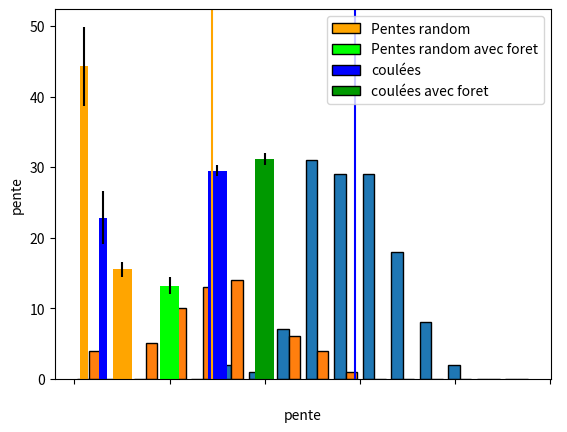

This figure's Python source:
import matplotlib.pyplot as plt
import numpy as np
from mpl_toolkits.mplot3d import Axes3D

#longueur coulée = f(d arbre , pente)
#nb coulée = f(d arbre , pente)
#d arbre = f(pente , alt max)

Data=[[1.0, 0.07650273224043716, 0.0, 0.21608040201005024, 29.11887775559068, 38.08291850418205, 662, 1188.457622528473, 1196, 1858], [1.0, 0.5625, 0.0, 0.4444444444444444, 31.207670224424803, 31.470817296759943, 316, 521.6204123498161, 1232, 1548], [1.0, 0.8431372549019608, 0.0, 0.5272727272727272, 32.079593255301745, 38.51302008188361, 799, 1274.7234707749706, 1108, 1907], [1.0, 0.6151685393258427, 0.7533875338753387, 0.7327080890973037, 24.283025105614527, 31.15286859882105, 427, 946.4476984724582, 1438, 1865], [0.007142857142857143, 0.0, 0.0, 0.0045871559633027525, 25.088479741161127, 36.780794881557455, 308, 657.8538933872748, 1824, 2132], [0.036585365853658534, 0.0, 0.0, 0.012, 23.54104098603282, 21.102457049228114, 310, 711.5569330737654, 1618, 1928], [0.0, 0.0, 0.0, 0.0, 30.565843916888422, 25.851846406333625, 206, 348.80137685032224, 1729, 1935], [0.0, 0.0, 0.0, 0.0, 36.36650517244682, 31.579719255900066, 246, 334.074989958095, 1739, 1985], [0.0, 0.0, 0.0, 0.0, 26.60604059315036, 41.94959291850707, 569, 1135.9675938559635, 1730, 2299], [0.0, 0.0, 0.0, 0.0, 39.43297772859761, 49.25837033738022, 340, 413.4373806768667, 1752, 2092], [0.0, 0.0, 0.0, 0.0, 33.53749545571398, 28.23359992999491, 197, 297.21175345360007, 1619, 1816], [0.0, 0.0, 0.15151515151515152, 0.08450704225352113, 25.806663235342718, 25.897374672163597, 386, 798.2424289270773, 1866, 2252], [0.0, 0.0, 0.0, 0.0, 26.433670120972575, 40.00335862554407, 711, 1430.1892997795348, 2699, 3410], [0.0, 0.0, 0.0, 0.0, 25.654691175350592, 24.234050960350825, 435, 905.6954121310987, 2802, 3237], [0.5384615384615384, 0.01606425702811245, 0.0, 0.04641775983854692, 26.833374526888345, 26.39578793240221, 1253, 2476.9322594243704, 1444, 2697], [0.2, 0.0, 0.0, 0.002066115702479339, 27.21519891637165, 28.310083468014632, 1341, 2607.6021235607905, 1730, 3071], [0.725, 0.028368794326241134, 0.0, 0.047042052744119746, 28.18692003889227, 32.55531169974958, 1528, 2851.2707274715412, 1453, 2981], [0.22809457579972184, 0.30656934306569344, 0.0, 0.18674698795180722, 25.03264073081631, 25.811485168167252, 927, 1985.0047330593095, 1470, 2397], [0.0, 0.0, 0.0, 0.0, 24.902669210668346, 17.408478498482545, 310, 667.7563719161053, 2109, 2419], [0.24154589371980675, 0.015345268542199489, 0.0, 0.06015037593984962, 26.520069038665167, 27.006522006831172, 1193, 2390.6904062067474, 1454, 2647], [0.0, 0.0, 0.0, 0.0, 25.307065343306764, 28.783177465023776, 886, 1873.7494269730248, 2307, 3193], [0.0, 0.0, 0.0, 0.0, 27.746537021478307, 46.174840111659165, 734, 1395.3091825523472, 2453, 3187], [0.10869565217391304, 0.07894736842105263, 0.0, 0.05701754385964912, 35.4192001307535, 40.95522288666176, 448, 629.9500669860529, 1698, 2146], [0.453125, 0.0, 0.0, 0.17261904761904762, 30.025565439292365, 32.197478929696786, 719, 1244.062247224729, 2178, 2897], [0.9333333333333333, 0.0, 0.0, 0.15155615696887687, 28.65200202059337, 32.423260233914036, 873, 1597.7432140874523, 2008, 2881], [1.0, 1.0, 0.7718120805369127, 0.8645418326693227, 25.935401980684162, 30.815857940595368, 773, 1589.4305343364192, 1687, 2460], [0.9607843137254902, 0.010416666666666666, 0.0, 0.096045197740113, 23.455973344864038, 23.486939716485903, 557, 1283.708902659274, 2024, 2581], [0.0, 0.0, 0.0, 0.0, 28.881828379039657, 36.539518344312604, 916, 1660.5756927323089, 2318, 3234], [0.9878542510121457, 0.12545454545454546, 0.0, 0.3351177730192719, 31.33664393887861, 36.74514646096158, 1102, 1809.8630259492893, 1747, 2849], [1.0, 0.17905405405405406, 0.0, 0.26727509778357234, 31.672658343395916, 36.68052029941769, 1273, 2063.3644014416764, 1692, 2965], [0.6674364896073903, 0.006472491909385114, 0.0, 0.2623985572587917, 32.83540253031886, 30.545460713953524, 1349, 2090.4004872831874, 1929, 3278], [0.9632352941176471, 0.0, 0.0, 0.1585956416464891, 28.75152040699126, 30.105118259152423, 1518, 2766.7745221541177, 1759, 3277], [1.0, 1.0, 1.0, 1.0, 27.327319557645712, 0, 298, 576.6895773893963, 1407, 1705], [1.0, 1.0, 1.0, 1.0, 25.8152051065823, 0, 227, 469.254209201097, 1526, 1753], [1.0, 1.0, 0.8914728682170543, 0.9828850855745721, 26.611432920489268, 0, 386, 770.4401627985894, 1619, 2005], [0.8007736943907157, 0.021897810218978103, 0.0, 0.2484186313973548, 24.441913671183837, 0, 512, 1126.5065271875685, 1648, 2160], [1.0, 0.3333333333333333, 0.004975124378109453, 0.34054054054054056, 36.982329845182726, 0, 445, 590.9140244013871, 1497, 1942], [1.0, 1.0, 1.0, 1.0, 24.19515966363186, 23.216022359178435, 511, 1137.2835169805332, 1129, 1640], [1.0, 0.6368159203980099, 0.39444444444444443, 0.6367265469061876, 21.422266393762616, 25.24032071241702, 477, 1215.769554916826, 1443, 1920], [1.0, 0.8695652173913043, 0.02054794520547945, 0.1797752808988764, 29.02402458194629, 34.93961698108566, 567, 1021.8843233189739, 1256, 1823], [0.7887323943661971, 1.0, 1.0, 0.9044585987261147, 32.2758942875134, 39.38607057832354, 509, 805.9088788803509, 1176, 1685], [1.0, 1.0, 1.0, 1.0, 31.58125447477177, 33.751182654667495, 489, 795.441165179226, 1181, 1670], [0.8378378378378378, 1.0, 1.0, 0.9285714285714286, 32.11798207008815, 40.58206146275069, 579, 922.3619001361305, 1184, 1763], [0.03773584905660377, 0.19736842105263158, 0.0, 0.09444444444444444, 26.815395055402444, 37.87214818399684, 372, 735.9434080799755, 1182, 1554], [1.0, 0.6, 0.5955056179775281, 0.6770186335403726, 23.608989709881502, 22.99874811401482, 520, 1189.724119647595, 1234, 1754], [0.9375, 1.0, 1.0, 0.9761904761904762, 31.689203396158852, 33.07013665253593, 537, 869.8436804354059, 1195, 1732], [0.9259259259259259, 1.0, 1.0, 0.9577464788732394, 33.856944835497984, 41.560797513471556, 369, 550.0222979037253, 1214, 1583], [0.0, 0.024734982332155476, 0.0, 0.009446693657219974, 30.165641777613367, 32.736983289457065, 955, 1643.1199157978149, 1703, 2658], [0.343804537521815, 0.0, 0.0, 0.11257142857142857, 25.454477071857315, 28.175551344533154, 1550, 3256.2982929862283, 1698, 3248], [0.0, 0.0, 0.0, 0.0, 33.900402126135205, 43.47672061581084, 1258, 1872.0731170432598, 2326, 3584], [0.0, 0.0, 0.0, 0.0, 26.2369858448712, 28.79360106450345, 1027, 2083.7430181628797, 2223, 3250], [0.0, 0.0, 0.0, 0.0, 32.33081071461093, 33.40519174793148, 485, 766.2815031170927, 2286, 2771], [0.0, 0.0, 0.0, 0.0, 26.715002574086558, 14.421673347561565, 618, 1227.9551110328453, 2416, 3034], [0.0, 0.0, 0.0, 0.0, 29.032115648205416, 38.85750688412876, 515, 927.8576635453549, 2896, 3411], [0.0, 0.0, 0.0, 0.0, 30.080833038001785, 32.62146130611792, 1489, 2570.6413890276917, 1629, 3118], [0.0, 0.0, 0.0, 0.0, 28.935559470644733, 24.461759057058057, 580, 1049.1287190645874, 2269, 2849], [1.0, 1.0, 0.8125, 0.9338235294117647, 18.533719253960488, 15.393321512040608, 284, 847.1293954316025, 1790, 2074], [1.0, 0.6031746031746031, 1.0, 0.8922413793103449, 26.631935585370233, 28.869875059737826, 455, 907.3504563025957, 1575, 2030], [0.0, 0.0, 0.0, 0.0, 31.406134236065984, 37.62657995525258, 319, 522.4800995364327, 2633, 2952], [0.0, 0.0, 0.0, 0.0, 32.97971634076483, 27.021589531306937, 356, 548.6170289486705, 1712, 2068], [0.0, 0.0, 0.0, 0.0, 27.274810784760458, 33.73856708483356, 760, 1474.0627196039925, 2707, 3467], [1.0, 1.0, 1.0, 1.0, 30.862870399019446, 30.38281935556207, 392, 655.9485528472012, 1432, 1824], [1.0, 1.0, 1.0, 1.0, 30.34103173306091, 23.483018097405726, 339, 579.1764055676572, 1551, 1890], [1.0, 1.0, 1.0, 1.0, 27.473320928720884, 35.064604809956855, 371, 713.4953291532424, 1369, 1740], [1.0, 1.0, 1.0, 1.0, 29.90426351785165, 28.177590777933926, 295, 512.9323947675082, 1331, 1626], [1.0, 1.0, 1.0, 1.0, 35.15977703056434, 51.92795850944911, 313, 444.3677446110143, 1424, 1737], [0.08139534883720931, 1.0, 1.0, 0.38996138996138996, 26.646718202296093, 36.14264976729825, 367, 731.391900376117, 1508, 1875], [0.875, 1.0, 1.0, 0.9230769230769231, 27.276347768283056, 44.30688263009215, 215, 416.9771226090822, 1508, 1723], [1.0, 1.0, 1.0, 1.0, 34.444790202356685, 36.91323997716482, 312, 454.9012461648871, 1245, 1557], [1.0, 1.0, 1.0, 1.0, 30.78203509913385, 34.00676859297707, 350, 587.5492423807652, 1183, 1533], [1.0, 1.0, 1.0, 1.0, 29.907146334214463, 34.443377392633444, 511, 888.399800737495, 1043, 1554], [1.0, 1.0, 1.0, 1.0, 34.444790202356685, 36.91323997716482, 312, 454.9012461648871, 1245, 1557], [0.7391304347826086, 0.2421875, 0.0, 0.16308040770101925, 22.1265226268154, 25.51745211515837, 484, 1190.3671948456074, 1802, 2286], [0.0, 0.0, 0.0196078431372549, 0.006430868167202572, 22.54643678685163, 22.563620141752196, 298, 717.7896499253669, 1901, 2199], [0.0, 0.2012779552715655, 0.8424657534246576, 0.23876765083440307, 26.33396505185897, 20.73981644847759, 319, 644.4853244813406, 2165, 2484], [0.0, 0.2138728323699422, 0.25757575757575757, 0.1377551020408163, 24.976650884947343, 22.128506163376205, 324, 695.560147336711, 2169, 2493], [0.0, 0.0, 0.0, 0.0, 17.490236785668074, 20.329804408774844, 205, 650.5634573778522, 2164, 2369], [1.0, 1.0, 1.0, 1.0, 31.701433647153674, 38.38184769940293, 764, 1236.9521888806958, 1091, 1855], [1.0, 1.0, 1.0, 1.0, 28.30155631650655, 37.11989307881738, 780, 1448.5229432981293, 1060, 1840], [1.0, 1.0, 0.9512317747611865, 0.9858104154476302, 27.245309399857355, 22.738922430213655, 1314, 2551.801842726056, 1097, 2411], [1.0, 1.0, 1.0, 1.0, 38.351571505732295, 43.94795404413086, 470, 594.0231608680587, 1423, 1893], [0.9696428571428571, 1.0, 1.0, 0.9822916666666667, 33.31873687189899, 37.826730714980215, 1134, 1725.1203351497804, 1044, 2178], [0.003484320557491289, 0.0, 0.0, 0.0021551724137931034, 32.38603801546554, 37.36457767276067, 357, 562.8451032805661, 1737, 2094], [1.0, 0.8823529411764706, 0.578125, 0.7586206896551724, 31.78217130052596, 32.19373129533759, 702, 1132.9971461509986, 1241, 1943], [0.780373831775701, 0.13414634146341464, 0.0, 0.25, 31.106946715477928, 32.16801502112253, 1208, 2001.9756521357237, 1140, 2348], [0.7532467532467533, 0.3954022988505747, 0.0, 0.24552429667519182, 31.53120973916093, 33.52863407795965, 977, 1592.371470183961, 1119, 2096], [1.0, 0.9195402298850575, 0.3137254901960784, 0.7915632754342432, 29.390257551216692, 38.962371654324485, 514, 912.5658281887391, 1614, 2128], [0.6712328767123288, 0.0, 0.0, 0.33793103448275863, 33.10505175498738, 44.05124350274924, 655, 1004.5743490905553, 1509, 2164], [0.811965811965812, 0.2847222222222222, 0.0, 0.4236760124610592, 40.836153858343536, 43.2363097856482, 647, 748.6012084999653, 1621, 2268], [0.5675675675675675, 1.0, 1.0, 0.896774193548387, 37.782704098618304, 36.12892961080731, 422, 544.3783663325256, 1106, 1528], [0.0, 0.0, 0.0, 0.0, 32.031082472642545, 23.57493947844676, 417, 666.5346156508847, 1827, 2244], [0.415625, 0.0015625, 0.0, 0.08880053015241882, 27.190511176993727, 31.753195581812136, 947, 1843.4135748840586, 1377, 2324], [0.4377880184331797, 0.3097560975609756, 0.0, 0.23360353721444363, 25.887094479653808, 29.00792227170801, 1125, 2318.174791757032, 1371, 2496], [0.10945273631840796, 0.0, 0.0, 0.021568627450980392, 25.822053953736905, 20.747823754502406, 923, 1907.4431594533537, 1495, 2418], [0.0, 0.22807017543859648, 0.21621621621621623, 0.09830508474576272, 29.03738429656922, 35.01048812810301, 374, 673.6768458553909, 1543, 1917], [0.0, 0.0, 0.0, 0.0, 29.408762266388674, 30.364394112261955, 674, 1195.7296950509829, 1555, 2229], [0.0, 0.11320754716981132, 0.0, 0.0379746835443038, 29.824173398913562, 30.854721469641326, 529, 922.7830781901599, 1547, 2076], [0.0, 0.0, 0.0, 0.0, 34.76829331277746, 40.4257761046482, 989, 1424.6661565825448, 1570, 2559], [0.0, 0.0, 0.0, 0.0, 26.48068122373725, 27.08372857092028, 429, 861.1679163204362, 2154, 2583], [0.0, 0.0, 0.0, 0.0, 28.3743241940685, 32.96089450024538, 429, 794.2694346633305, 2163, 2592], [0.0, 0.0, 0.0, 0.0, 32.55775120151913, 33.965754460475814, 336, 526.2430807644772, 2238, 2574], [0.0, 0.0, 0.0, 0.0, 29.76352133016294, 37.17253532682215, 331, 578.8127817845477, 2220, 2551], [0.0, 0.0, 0.0, 0.0, 24.839644214132814, 32.70666522904581, 295, 637.2800784006429, 2360, 2655], [0.0, 0.0, 0.0, 0.0, 17.16909033429048, 12.46240302043373, 99, 320.42916642870387, 2078, 2177], [0.213768115942029, 0.0, 0.0, 0.05432780847145488, 32.01818629830179, 28.74518764830849, 458, 732.4357895427405, 1793, 2251], [0.10204081632653061, 0.0, 0.0, 0.023980815347721823, 33.45202313916806, 33.738199650215186, 478, 723.4947744155403, 1814, 2292], [0.0, 0.0, 0.0, 0.0, 35.1806830361257, 32.93904521729755, 395, 560.3491762479517, 1897, 2292], [0.0, 0.0, 0.0, 0.0, 34.60091544983481, 34.724773113905954, 922, 1336.4694009073626, 1776, 2698], [0.0, 0.0, 0.0, 0.0, 29.11399108372803, 33.06615123869235, 810, 1454.4468776214378, 1777, 2587], [0.6797153024911032, 0.5517241379310345, 0.0, 0.53125, 33.392548739972646, 40.67550288978211, 510, 773.6745150509329, 1778, 2288], [0.926605504587156, 1.0, 1.0, 0.9413919413919414, 35.70579313264336, 42.06452522082368, 309, 481.209935018443, 1791, 2100], [0.0, 0.0, 0.0, 0.0, 36.95069070315858, 40.14769746505658, 553, 735.1713190417887, 1772, 2325], [0.0, 0.0, 0.0, 0.0, 36.98869469264466, 35.28539052635395, 555, 736.8123168239733, 1768, 2323], [0.006289308176100629, 0.0, 0.0, 0.0033003300330033004, 28.307767132343262, 45.63269627412631, 535, 993.2802257775292, 1910, 2445], [0.23618090452261306, 0.0, 0.0, 0.08117443868739206, 25.834111427706368, 40.70868026537837, 818, 1689.5465015547509, 1829, 2647], [1.0, 0.2927927927927928, 0.0, 0.4732394366197183, 25.259447556326325, 23.642978217385767, 765, 1621.3391013218134, 1769, 2534], [1.0, 1.0, 0.34328358208955223, 0.7621621621621621, 25.57566660128705, 27.24295109571051, 434, 906.8160092756875, 1770, 2204], [0.0, 0.0, 0.0, 0.0, 23.50681875785254, 39.05326713390067, 1054, 2423.2453571505566, 1952, 3006], [0.0, 0.0, 0.0, 0.0, 28.05189912156238, 35.947657223126456, 774, 1452.506721820185, 2137, 2911], [0.0, 0.0, 0.0, 0.0, 29.035402803011714, 32.66265627379019, 713, 1284.4137371714105, 2155, 2868], [1.0, 1.0, 1.0, 1.0, 33.50993614647691, 36.1518880009087, 246, 385.9949183943715, 1562, 1808], [0.9596412556053812, 0.1910828025477707, 0.0, 0.43884892086330934, 32.660221497596694, 37.31171544470978, 291, 453.972054441335, 1529, 1820], [1.0, 0.1891891891891892, 0.0, 0.4866385372714487, 36.342772105888294, 37.02856668729684, 353, 479.80014853663516, 1550, 1903], [1.0, 1.0, 1.0, 1.0, 36.51862308808159, 32.091149601669414, 703, 949.4044408218069, 1616, 2319], [0.6427457098283932, 0.022277227722772276, 0.6605504587155964, 0.447347585114806, 33.97208406821519, 38.7868855528149, 699, 1037.4000435243536, 1561, 2260], [0.25806451612903225, 0.685640362225097, 0.27897838899803534, 0.4499437570303712, 33.46808597369354, 36.78461372505302, 794, 1201.0561455243342, 1518, 2312], [0.9952830188679245, 0.9552469135802469, 1.0, 0.9824651882413615, 30.597901637708446, 31.730297155410785, 198, 334.82770202976434, 1624, 1822]]

Prd=[16.92,
19.53,
14.715,
20.97,
21.915,
4.41,
8.145,
14.22,
19.935,
18.9,
18,
2.07,
25.965,
10.98,
3.24,
14.67,
3.87,
4.095,
21.42,
17.415,
11.61,
27.9,
15.525,
15.84,
3.24,
26.235,
13.905,
13.41,
16.2,
10.305,
20.52,
11.835,
15.03,
12.51,
22.59,
17.595,
19.665,
12.96,
17.235,
14.085,
1.395,
17.01,
9.495,
3.825,
15.21,
20.07,
20.97,
11.205,
25.83,
5.805,
1.125,
2.925,
18.315,
13.41,
26.325,
16.11,
18.405,
15.975,
16.29,
12.42,
17.01,
9.81,
11.115,
12.465,
7.335,
21.96,
7.02,
20.745,
7.2,
9.36,
14.94,
12.6,
7.2,
19.8,
21.195,
22.995,
9,
19.935,
19.98]

Frd=[0,
0,
1,
1,
0,
0,
0,
1,
0,
1,
1,
0,
0,
0,
0,
0,
1,
1,
0,
0,
0,
0,
1,
1,
0,
0,
1,
0,
0,
1,
1,
1,
1,
1,
0,
0,
0,
0,
0,
1,
0,
0,
1,
1,
1,
0,
1,
1,
1,
0,
1,
0,
1,
1,
0,
0,
1,
1,
0,
0,
1,
0,
0,
0,
1,
0,
1,
0,
1,
1,
1,
1,
1,
0,
0,
0,
0,
0,
0]

print('nb coulées =',len(Data))
Fb=[e[0]for e in Data]
Fm=[e[1]for e in Data]
Fh=[e[2]for e in Data]
F=[e[3]for e in Data]
Pente=[e[4]for e in Data]
Penteh=[e[5]for e in Data]
Deniv=[e[6]for e in Data]
Longueur=[e[7]for e in Data]
Altmin=[e[8]for e in Data]
Altmax=[e[9]for e in Data]
Altmoy=[(e[9]+e[8])/2 for e in Data]

def Graph3D(X,Y,Z): 
    fig = plt.figure()
    ax = plt.axes(projection='3d')
    fig.add_axes(ax) 
    ax.scatter(X, Y, Z)
    ax.set_xlabel('X1', fontsize = 11)
    ax.set_ylabel('X2', fontsize = 11)
    ax.set_zlabel('y', fontsize = 11)
    plt.show()


#Graph3D(Pente,Altmoy,F)
#Graph3D(Fh,Altmax,Pente)

def Graph(X,Y): 
    plt.scatter(X, Y)
    plt.xlabel('X')
    plt.ylabel('Y')
    plt.show()

#Graph(Altmoy,F)
#Graph(Altmin,F)
#Graph(F,Longueur)
#Graph(Fh,Pente)
#Graph(Altmax,Pente)

#-------------cacractéristiques physiques des coulées--------------------------------------------------------------------------------------------

def pente():
    Pf=[]
    for k in range(len(Data)):
        if Fh[k]==1:
            Pf.append(Pente[k])
    plt.hist((Pente,Prd), bins=[k for k in range(0,50,3)], edgecolor='black')
    plt.xlabel('pente')
    plt.ylabel('nb')
    handles = [plt.Rectangle((0,0),1,1,color=c,ec="k")for c in ['blue','orange']]
    labels= ["coulées","Pentes tirées aux hasard"]
    plt.axvline(np.average(Pente), color='blue')
    plt.axvline(np.average(Prd), color='orange')
    plt.legend(handles,labels)
    plt.show()

pente()

def alt():
    plt.hist((Altmax,Altmoy,Altmin), bins=[k for k in range(1000,4000,250)], edgecolor='black')
    plt.xlabel('Altitude')
    plt.ylabel('nb de coulées')
    handles = [plt.Rectangle((0,0),1,1,color=c,ec="k")for c in ['blue','orange','green']]
    labels= ["Altitude de départ","alt moy","Altiude d'arrivée"]
    plt.axvline(np.average(Altmoy), color='red')
    plt.legend(handles,labels)
    plt.show()

#alt()

def longueur():
    plt.hist(Longueur, bins=[k for k in range(0,4000,250)], edgecolor='black')
    plt.xlabel('Longueur')
    plt.ylabel('nb de coulées')
    plt.axvline(np.average(Longueur))
    plt.show()

#longueur()

def foret():
    fch=[]
    for k in range (len(Data)):
        if Fh[k]!=1:
            fch.append(0)
        else:
            fch.append(1)
    moyfch=np.average(fch)
    moyfrd=np.average(Frd)
    errfch=np.std(fch)/np.sqrt(len(fch))
    errfrd=np.std(Frd)/np.sqrt(len(Frd))
    
    plt.bar(x=[1,3], height=[100*moyfrd,100*moyfch], yerr=[100*errfrd,100*errfch], color=["orange","blue"])
    plt.xticks(color='none')
    handles = [plt.Rectangle((0,0),1,1,color=c,ec="k")for c in ['blue','orange']]
    labels= ["coulées","Pentes tirées aux hasard"]
    plt.legend(handles,labels)

    plt.ylabel('proportion de zone boisée (%)')
    plt.show()

foret()


# --------------------------------------------------------------------------------------------------------

def compatroncon():
    f1=[e[2]*100 for e in Data]
    f2=[e[1]*100 for e in Data]
    f3=[e[0]*100 for e in Data]
    plt.hist((f1,f2,f3), bins=[k for k in range(0,120,20)], edgecolor='black',) #density=True)
    handles = [plt.Rectangle((0,0),1,1,color=c,ec="k")for c in ['blue','orange','green']]
    labels= ["troncon haut","troncon moyen","troncon bas"]
    plt.axvline(x=np.average(f1), color='blue', label='moy troncon haut')
    plt.axvline(x=np.average(f2), color='orange', label='moy troncon moy')
    plt.axvline(x=np.average(f3), color='green', label='moy troncon bas')
    plt.xlabel("proportion de forêt", fontsize=16)  
    plt.ylabel("nb de coulées", fontsize=16)
    plt.legend(handles, labels)

    plt.show()

#compatroncon()

def compatronconalt(altmin,altmax): #comparaison a alt fixée entre altmin et altmax
    F1,F2,F3 = [],[],[]
    for k in range (len(Data)):
        if altmin<Altmax[k]<altmax:
            F1.append(Fh[k]*100)
        elif altmin<Altmin[k]<altmax:
            F3.append(Fb[k]*100)
    #print(F1,F3)
    plt.hist((F1,F3), bins=[k for k in range(0,110,10)], edgecolor='black',) #density=True)
    handles = [plt.Rectangle((0,0),1,1,color=c,ec="k")for c in ['blue','orange']]
    labels= ["troncon haut","troncon bas"]
    plt.axvline(x=np.average(F1), color='blue', label='moy troncon haut')
    plt.axvline(x=np.average(F3), color='orange', label='moy troncon moy')
    plt.xlabel("proportion de forêt à altitude fixée à 1700m", fontsize=16)  
    plt.ylabel("nb de coulées", fontsize=16)
    plt.legend(handles, labels)

    plt.show()

#compatronconalt(1800,2000)

def compapente(altmin,altmax): #pente en fonction de prop de foret a alt fixée 
    f,p = [],[]
    for k in range (len(Data)):
        if altmin<Altmoy[k]<altmax:
            f.append(Fh[k]*100)
            p.append(Pente[k])
    Graph(f,p)

#compapente(1500,1750)
#compapente(1750,2000)

#_____________________________________________________________________________________________________________








def moypentelongueur(): #compare les moyenne de pente et de longueur entre les coulées sans foret et les coulées 100pourcent foret
    pf,pnf,lf,lnf,prd,prdf = [],[],[],[],[],[]
    for k in range (len(Data)):
        if F[k]==0 and 0<Altmax[k]<4000: 
            pnf.append(Pente[k])
            lnf.append(Longueur[k])
        elif F[k]==1 and 0<Altmax[k]<4000:
            pf.append(Pente[k])
            lf.append(Longueur[k])
    for i in range (len(Frd)):
        if Frd[i]==1:
            prdf.append(Prd[i])
        else:
            prd.append(Prd[i])

    moypf=np.average(pf)
    moypnf=np.average(pnf)
    moylf=np.average(lf)
    moylnf=np.average(lnf)
    moyprd=np.average(prd)
    moyprdf=np.average(prdf)
    stdpf=np.std(pf) #np.std renvoie l'ecart type des valeurs d'une liste
    
    stdpnf=np.std(pnf)
    stdlf=np.std(lf)
    stdlnf=np.std(lnf)
    stdprd=np.std(prd)
    stdprdf=np.std(prd)
    
    plt.bar([5,10,15,20],[moyprd,moyprdf,moypnf,moypf], width=2, bottom=0, yerr=[stdprd/np.sqrt(len(prd)),stdprdf/np.sqrt(len(prdf)),stdpnf/np.sqrt(len(pnf)),stdpf/np.sqrt(len(pf))], color=["orange", (0,1,0), "blue", (0,0.6,0)])
    handles = [plt.Rectangle((0,0),1,1,color=c,ec="k")for c in ["orange", (0,1,0), "blue", (0,0.6,0)]]
    labels= ["Pentes random", "Pentes random avec foret", "coulées", "coulées avec foret"]
    plt.xticks(color="none")
    plt.ylabel("pente")
    plt.legend(handles,labels)


    #plt.bar([5,10],[moylnf,moylf], width=2, bottom=0, yerr=[2*stdlnf/np.sqrt(len(lnf)),2*stdlf/np.sqrt(len(lf))])
    
    plt.show()

moypentelongueur()

